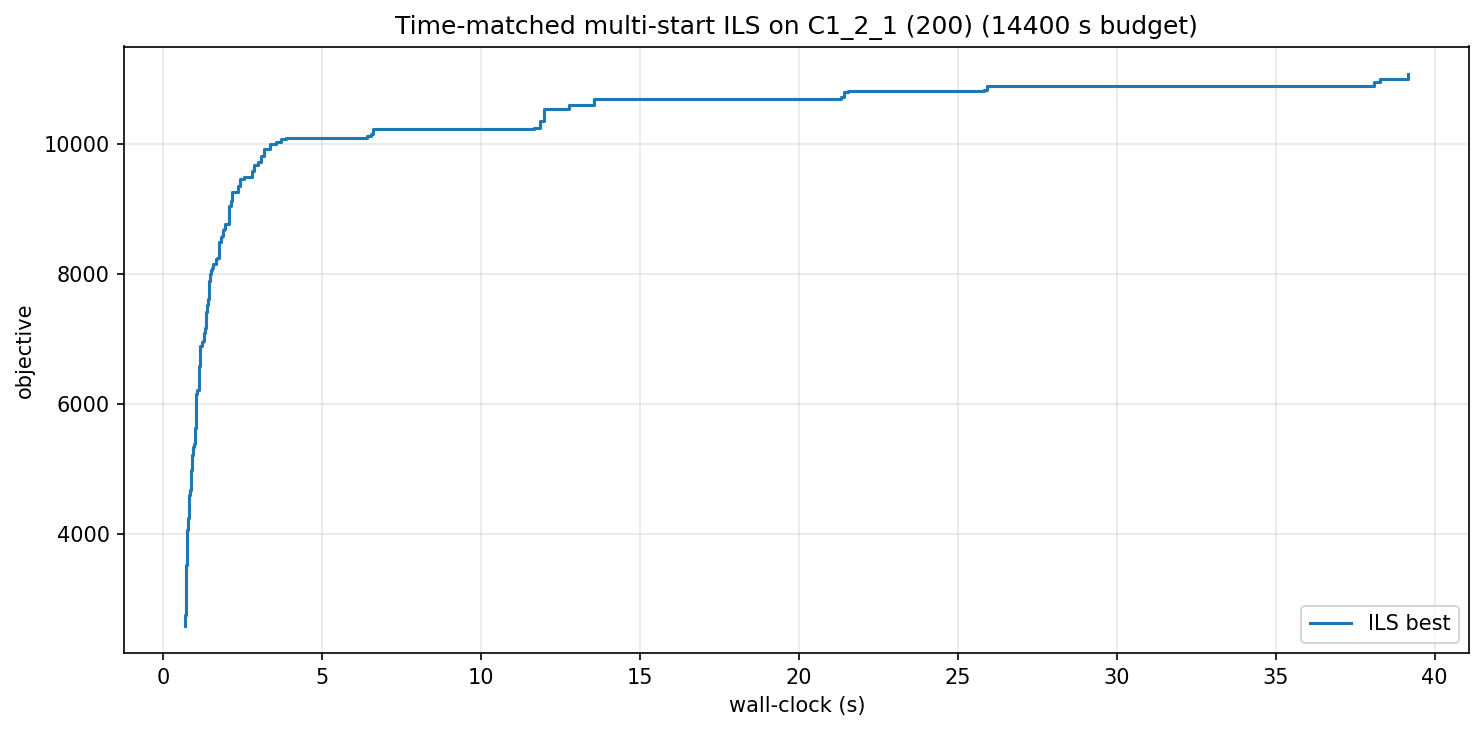

Data behind this chart, as committed beside it:
wall_s, iter, best_obj
0.69, 0, 2583
0.70, 1, 2749
0.70, 2, 2822
0.71, 5, 2835
0.71, 6, 3001
0.72, 7, 3074
0.72, 9, 3233
0.73, 10, 3511
0.73, 11, 3773
0.75, 15, 4056
0.76, 18, 4210
0.78, 21, 4241
0.80, 23, 4364
0.80, 24, 4599
0.83, 28, 4628
0.84, 29, 4675
0.86, 34, 4915
0.88, 36, 4978
0.90, 38, 5089
0.91, 40, 5211
0.94, 42, 5333
0.98, 45, 5374
0.99, 47, 5470
1.00, 48, 5621
1.02, 49, 5695
1.03, 50, 6155
1.06, 52, 6221
1.12, 57, 6583
1.16, 59, 6891
1.22, 66, 6957
1.26, 68, 6964
1.27, 70, 7085
1.31, 72, 7163
1.33, 73, 7215
1.35, 74, 7410
1.37, 75, 7516
1.41, 77, 7611
1.43, 78, 7886
1.46, 79, 7946
1.48, 80, 8003
1.50, 81, 8067
1.52, 82, 8070
1.54, 84, 8099
1.57, 85, 8155
1.64, 88, 8209
1.66, 89, 8238
1.69, 90, 8250
1.76, 92, 8489
1.80, 94, 8565
1.85, 95, 8580
1.87, 96, 8681
1.90, 97, 8701
1.93, 98, 8778
2.07, 104, 9043
2.13, 106, 9131
2.16, 107, 9260
2.36, 115, 9355
2.41, 119, 9470
2.55, 130, 9494
2.66, 134, 9497
... 30 more rows
